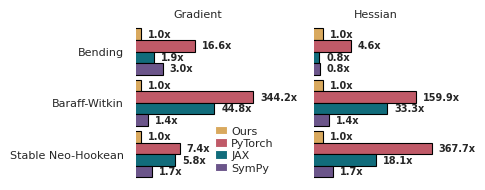

Source code (Python):
import pandas as pd
import seaborn as sns
import matplotlib.pyplot as plt
plt.rcParams.update({
    "font.family": "sans-serif",
    "font.sans-serif": ["Helvetica", "Arial", "Liberation Sans"],
})
plt.rcParams.update({
    "figure.dpi": 300,        # display dpi
    "savefig.dpi": 300,       # saved file dpi
})
# -----------------------------
# Data (TOTAL time in ms)
# -----------------------------
data = [
    # Energy, Instances, Ours_G, Ours_H, Torch_G, Torch_H, JAX_G, JAX_H, sympy_g, sympy_h
    ("Bending", 104065, 0.17,     2.81,    2.83,   13.03,  0.33,  2.36, 0.516088, 2.369843),
    ("Baraff-Witkin", 20000, 0.04, 0.12, 13.77,  19.19,  1.79,  4.00, 0.057426, 0.170598),
    ("Stable Neo-Hookean", 79935, 0.19728, 0.59,    1.46,  216.93, 1.15, 10.70, 0.343491, 1.027440),
]

df = pd.DataFrame(
    data,
    columns=["Energy","N","Ours_G","Ours_H","Torch_G","Torch_H","JAX_G","JAX_H", "SymPy_G", "SymPy_H"]
)

# -----------------------------
# Convert to PER-INSTANCE time
# -----------------------------
for col in ["Ours_G","Ours_H","Torch_G","Torch_H","JAX_G","JAX_H", "SymPy_G", "SymPy_H"]:
    df[col] = df[col] / df["N"]

# -----------------------------
# Convert to slowdown (× Ours)
# -----------------------------
def make_relative_long(df, kind):  # kind in {"G","H"}
    rows = []
    for _, r in df.iterrows():
        ours = float(r[f"Ours_{kind}"])
        rows.append((r["Energy"], "Ours", 1.0))
        rows.append((r["Energy"], "PyTorch", float(r[f"Torch_{kind}"]) / ours))
        rows.append((r["Energy"], "JAX", float(r[f"JAX_{kind}"]) / ours))
        rows.append((r["Energy"], "SymPy", float(r[f"SymPy_{kind}"]) / ours))
    return pd.DataFrame(rows, columns=["Energy","Backend","Slowdown"])

df_long = pd.concat(
    [
        make_relative_long(df, "G").assign(Metric="Gradient"),
        make_relative_long(df, "H").assign(Metric="Hessian"),
    ],
    ignore_index=True
)

# -----------------------------
# Plot (horizontal bars, log-scale, centered legend)
# -----------------------------
sns.set_theme(style="whitegrid", context="paper")

g = sns.catplot(
    data=df_long,
    kind="bar",
    y="Energy",
    x="Slowdown",
    hue="Backend",
    col="Metric",
    orient="h",
    height=2.0,          # inches per facet (vertical)
    aspect=0.85,         # width / height → 2.0 * 0.85 ≈ 1.7 in per facet
    width = 0.9,
    # height=13.6,
    palette={
        "Ours": "#edae49",
        "PyTorch": "#d1495b",
        "JAX": "#00798c",
        "SymPy": "#6a4c93"
    },
    sharex=False
)

# Axis + titles
# g.set_axis_labels("Per-instance slowdown relative to Ours (×, log scale)", "")
g.set_titles("{col_name}")

# Log scale on x-axis
for ax in g.axes.flatten():
    ax.set_xscale("log")

# --- Robust legend rebuild (instead of mutating g._legend internals) ---
# Remove the auto legend created by seaborn
if g._legend is not None:
    g._legend.remove()

# Recreate legend with tight spacing
g.add_legend(
    title="",
    frameon=False,
    ncol=1,
    loc="upper center",
    bbox_to_anchor=(0.5, 0.35),   # center-ish inside the figure
    borderaxespad=0.0,
    handlelength=1.0,
    handletextpad=0.35,           # space between handle and text
    labelspacing=0.15,            # vertical spacing between entries
    columnspacing=0.6,            # only matters if ncol>1
    borderpad=0.1,
)

# Style the legend text
leg = g._legend
for text in leg.get_texts():
    text.set_fontsize(8)
    # text.set_fontweight("bold")  # optional

  # default ~5–6, smaller = tighter
# Annotate bars
for ax in g.axes.flatten():
    for container in ax.containers:
        ax.bar_label(
            container,
            fmt="%.1fx",
            label_type="edge",
            padding=5,
            fontsize=7,
            fontweight="bold"
        )
    sns.despine(ax=ax, left=True, bottom=True)

for ax in g.axes.flatten():
    ax.set_xlabel("")
    ax.set_ylabel("")
    ax.set_xticklabels([])
    # ax.title.set_fontweight("bold")
    ax.title.set_fontsize(8)
    # for label in ax.get_yticklabels():
    #   label.set_fontweight("bold")

for ax in g.axes.flatten():
    ax.grid(False)

for ax in g.axes.flatten():
    ax.tick_params(axis="y", labelsize=8)
# for text in g._legend.texts:
#     text.set_fontweight("bold")

# Add black outline to every bar
for ax in g.axes.flatten():
    for patch in ax.patches:
        patch.set_edgecolor("black")
        patch.set_linewidth(0.8)

plt.tight_layout()
plt.show()
